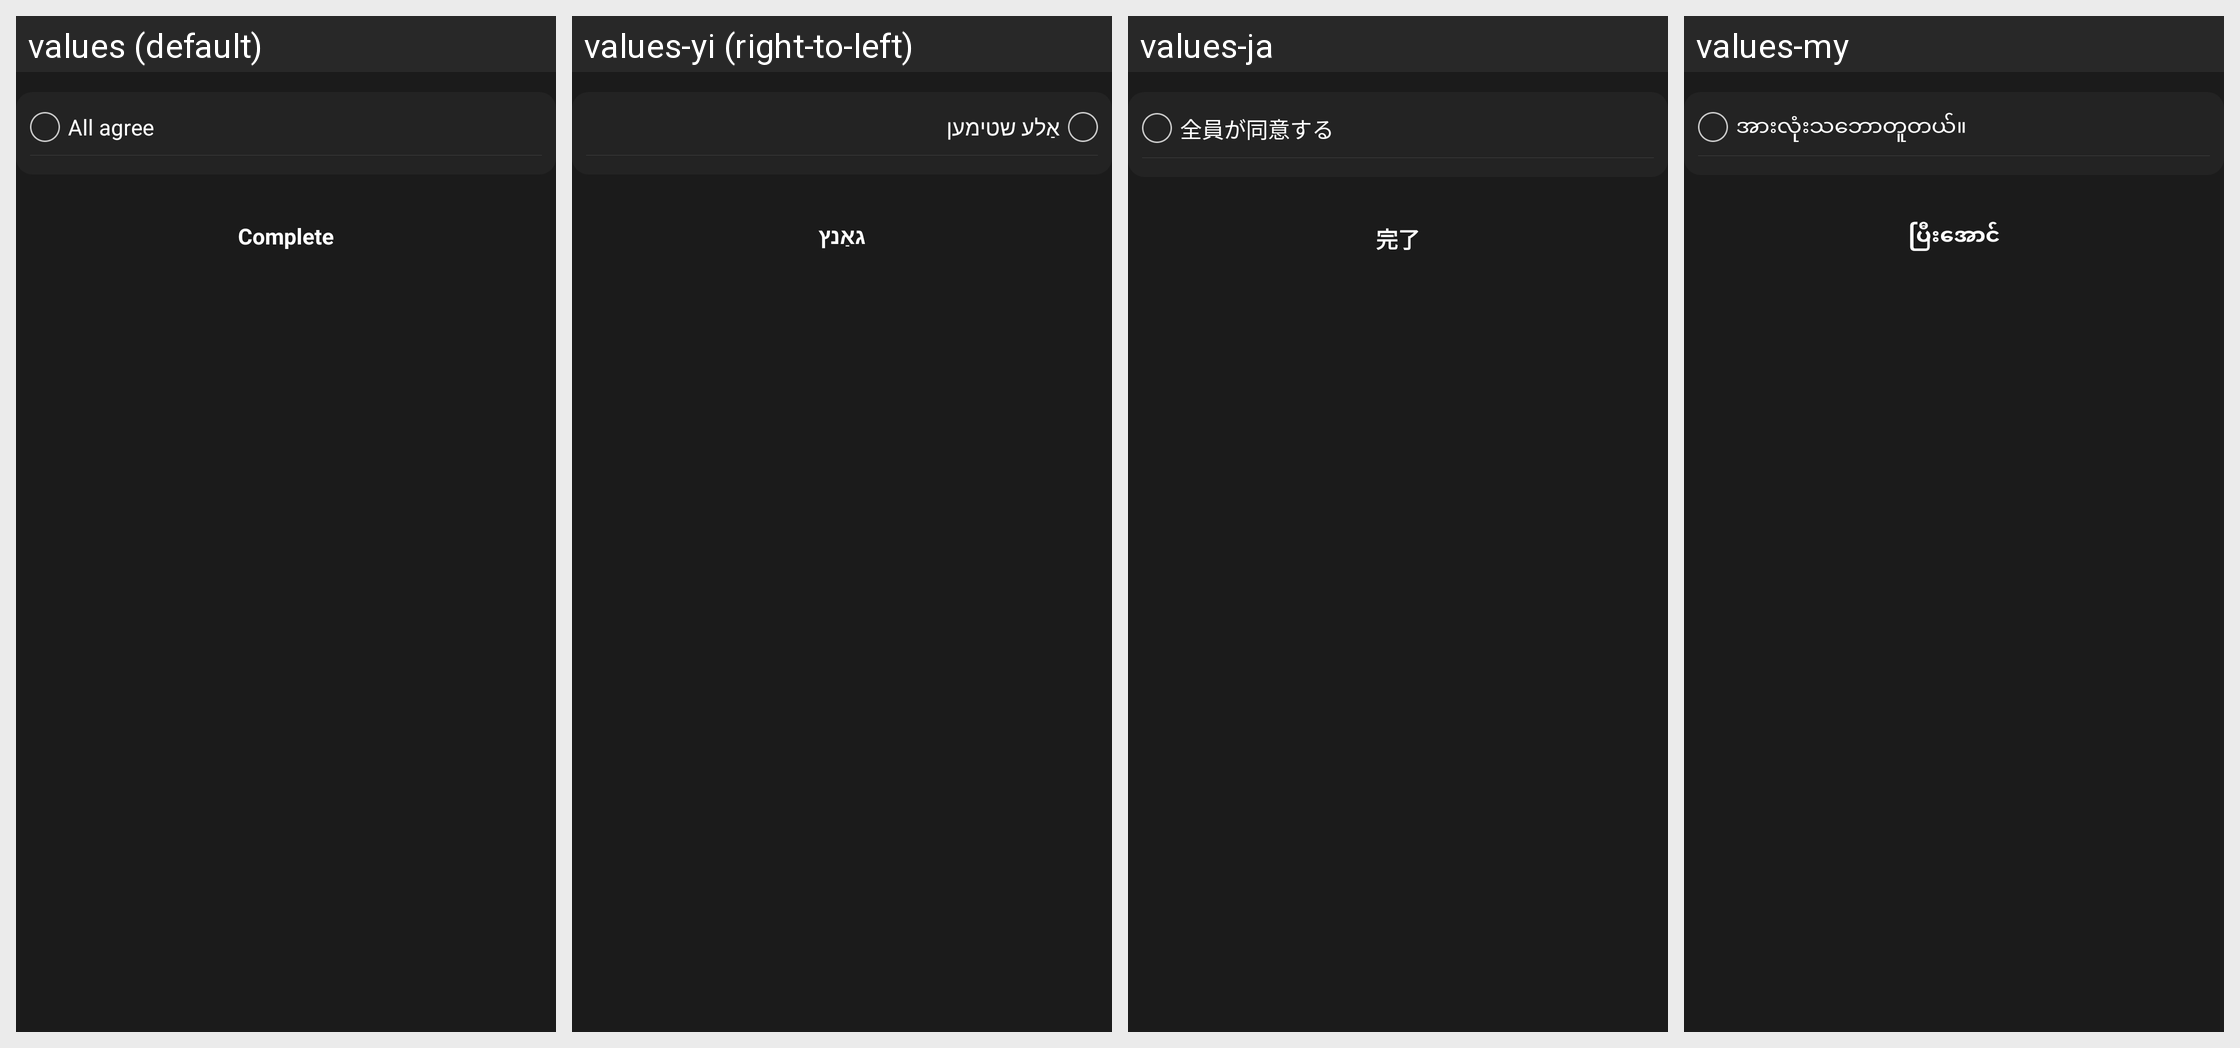

The same Android screen rendered under several of its app's locales, left to right. List the strings drawn on it with the default value and each locale's translation.
Android screen res/layout/activity_add_terms_agree.xml rendered under 4 locales, left to right: values (default), values-yi (right-to-left), values-ja, values-my. Device: Nexus 5 (rendered at 1080×1920; each locale shown at half size, 540×960, under a caption strip naming it); theme AppTheme.
Other locales in the repository, not shown: values-af, values-am, values-ar, values-as, values-az, values-be, values-bg, values-bn, values-bs, values-ca, values-ceb, values-co, values-cs, values-cy, values-da, values-de, values-el, values-en, values-eo, values-es, values-et, values-eu, values-fa, values-fi, values-fr, values-fy, values-ga, values-gd, values-gl, values-gn, values-gu, values-ha, values-haw, values-he, values-hi, values-hmn, values-hr, values-ht, values-hu, values-hy, values-id, values-ig, values-is, values-it, values-jw, values-ka, values-kk, values-km, values-kn, values-ko, values-ku, values-ky, values-lb, values-lo, values-lt, values-lv, values-mg, values-mi, values-mk, values-ml, values-mn, values-mr, values-ms, values-mt, values-ne, values-nl, values-no, values-ny, values-or, values-pa, values-pl, values-ps, values-pt, values-ro, values-ru, values-rw, values-sd, values-si, values-sk, values-sl, values-sm, values-sn, values-so, values-sq, values-sr, values-st, values-su, values-sv, values-sw, values-ta, values-te, values-tg, values-th, values-tk, values-tr, values-tt, values-ug, values-uk, values-ur, values-uz, values-vi, values-xh, values-yo, values-zh-rCN, values-zh-rTW, values-zu.
Strings drawn on this screen, with the default value and each locale's value (text and hints the layout hard-codes, and strings that could not be matched under every locale, appear in the picture but are not listed):

word_total_agree
  values: All agree
  values-yi: אַלע שטימען
  values-ja: 全員が同意する
  values-my: အားလုံးသဘောတူတယ်။

word_complete
  values: Complete
  values-yi: גאַנץ
  values-ja: 完了
  values-my: ပြီးအောင်
